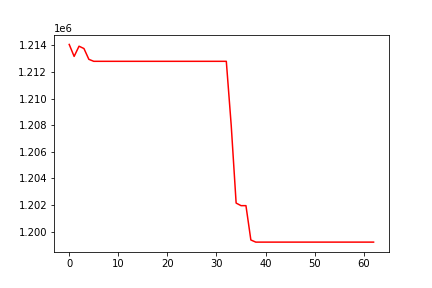

The file beside this chart, header and first rows:
, 0
0, 1214058
1, 1213160
2, 1213926
3, 1213752
4, 1212941
5, 1212792
6, 1212792
7, 1212792
8, 1212792
9, 1212792
10, 1212792
11, 1212792
12, 1212792
13, 1212792
14, 1212792
15, 1212792
16, 1212792
17, 1212792
18, 1212792
19, 1212792
20, 1212792
21, 1212792
22, 1212792
23, 1212792
24, 1212792
25, 1212792
26, 1212792
27, 1212792
28, 1212792
29, 1212792
30, 1212792
31, 1212792
32, 1212792
33, 1207986
34, 1202154
35, 1201960
36, 1201960
37, 1199384
38, 1199223
39, 1199223
40, 1199223
41, 1199223
42, 1199223
43, 1199223
44, 1199223
45, 1199223
46, 1199223
47, 1199223
48, 1199223
49, 1199223
50, 1199223
51, 1199223
52, 1199223
53, 1199223
54, 1199223
55, 1199223
56, 1199223
57, 1199223
58, 1199223
59, 1199223
... 3 more rows
